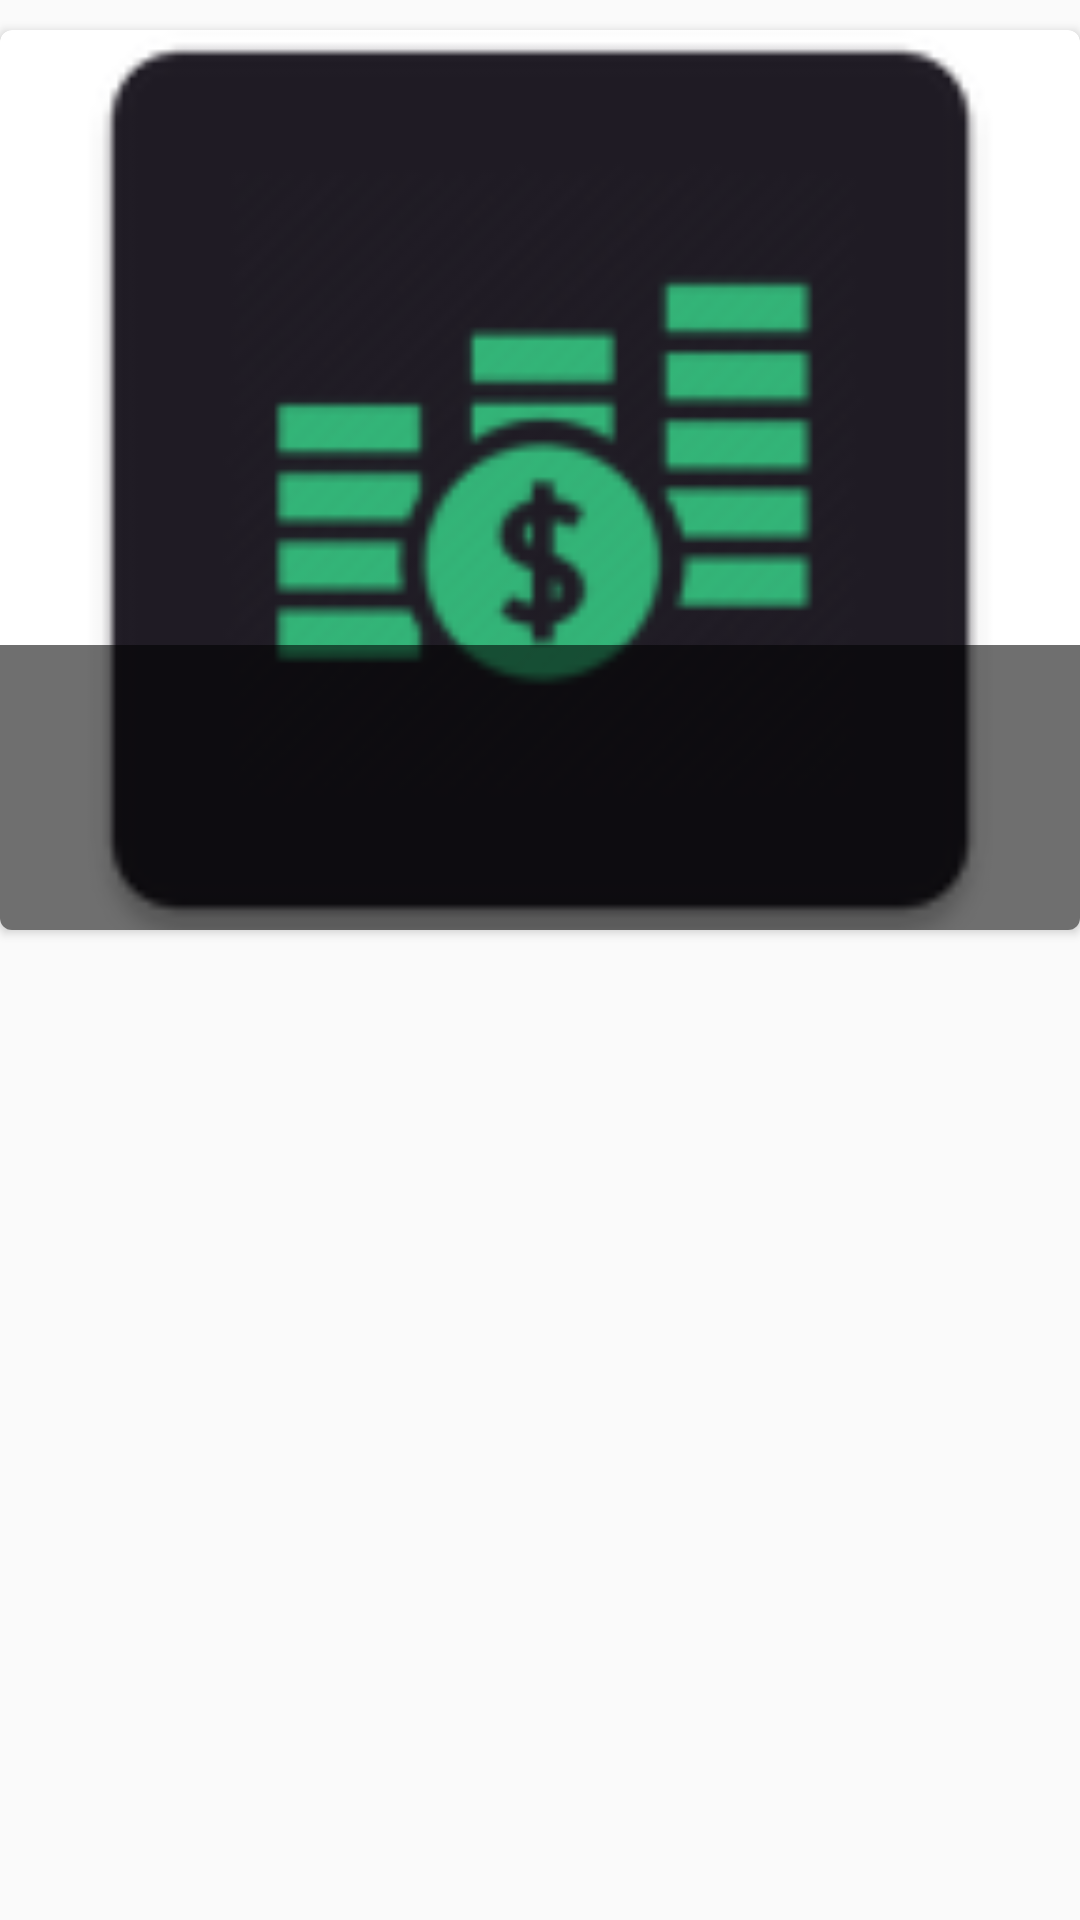

This screen was rendered from an Android layout file. Write that file and the resources it references.
<!-- AndroidManifest.xml: application theme Theme.FinanceApp -->
<!-- res/layout/article_item.xml -->
<?xml version="1.0" encoding="utf-8"?>
<LinearLayout xmlns:android="http://schemas.android.com/apk/res/android"
    xmlns:app="http://schemas.android.com/apk/res-auto"
    android:orientation="vertical"
    android:layout_width="match_parent"
    android:layout_height="match_parent">

    <androidx.cardview.widget.CardView
        xmlns:card_view="http://schemas.android.com/apk/res-auto"
        android:id="@+id/card_view"
        android:layout_gravity="center"
        android:layout_width="match_parent"
        android:layout_height="300dp"
        android:layout_marginVertical="10dp"
        card_view:cardCornerRadius="4dp">

        <ImageView
            android:id="@+id/article_card_image"
            android:layout_width="match_parent"
            android:src="@mipmap/ic_launcher"
            android:scaleType="centerCrop"
            android:layout_height="300dp"/>

        <TextView
            android:id="@+id/article_card_tag"
            android:visibility="invisible"
            android:layout_width="wrap_content"
            android:layout_height="wrap_content"
            android:text="Readed"
            android:textColor="@color/white"
            android:textSize="20sp"
            android:textStyle="bold"
            android:paddingHorizontal="10dp"
            android:background="@color/colorPrimary"
            />

        <TextView
            android:id="@+id/article_card_title"
            android:layout_width="match_parent"
            android:layout_height="95dp"
            android:layout_marginTop="205dp"
            android:gravity="center"
            card_view:titleTextColor="@color/white"
            android:background="#90000000"
            android:textSize="20sp"
            android:textStyle="bold"
            android:textColor="#FFFF"
            android:padding="10dp"/>

    </androidx.cardview.widget.CardView>
</LinearLayout>
<!-- resources referenced by this layout -->
<resources>
  <color name="colorPrimary">#31B579</color>
  <color name="white">#FFFFFFFF</color>
  <!-- mipmap ic_launcher: png bitmap (mipmap-hdpi, 2215 bytes) -->
  <style name="Theme.FinanceApp" parent="Theme.AppCompat.Light">
          
          <item name="colorPrimary">@color/colorPrimary</item>
          <item name="colorPrimaryVariant">@color/colorPrimary</item>
          <item name="colorOnPrimary">@color/white</item>
          
          <item name="colorSecondary">@color/teal_200</item>
          <item name="colorSecondaryVariant">@color/teal_700</item>
          <item name="colorOnSecondary">@color/black</item>
          
          <item name="android:statusBarColor" tools:targetApi="l">@color/colorPrimary</item>
          
      </style>
  <color name="teal_200">#FF03DAC5</color>
  <color name="teal_700">#FF018786</color>
  <color name="black">#FF000000</color>
</resources>
